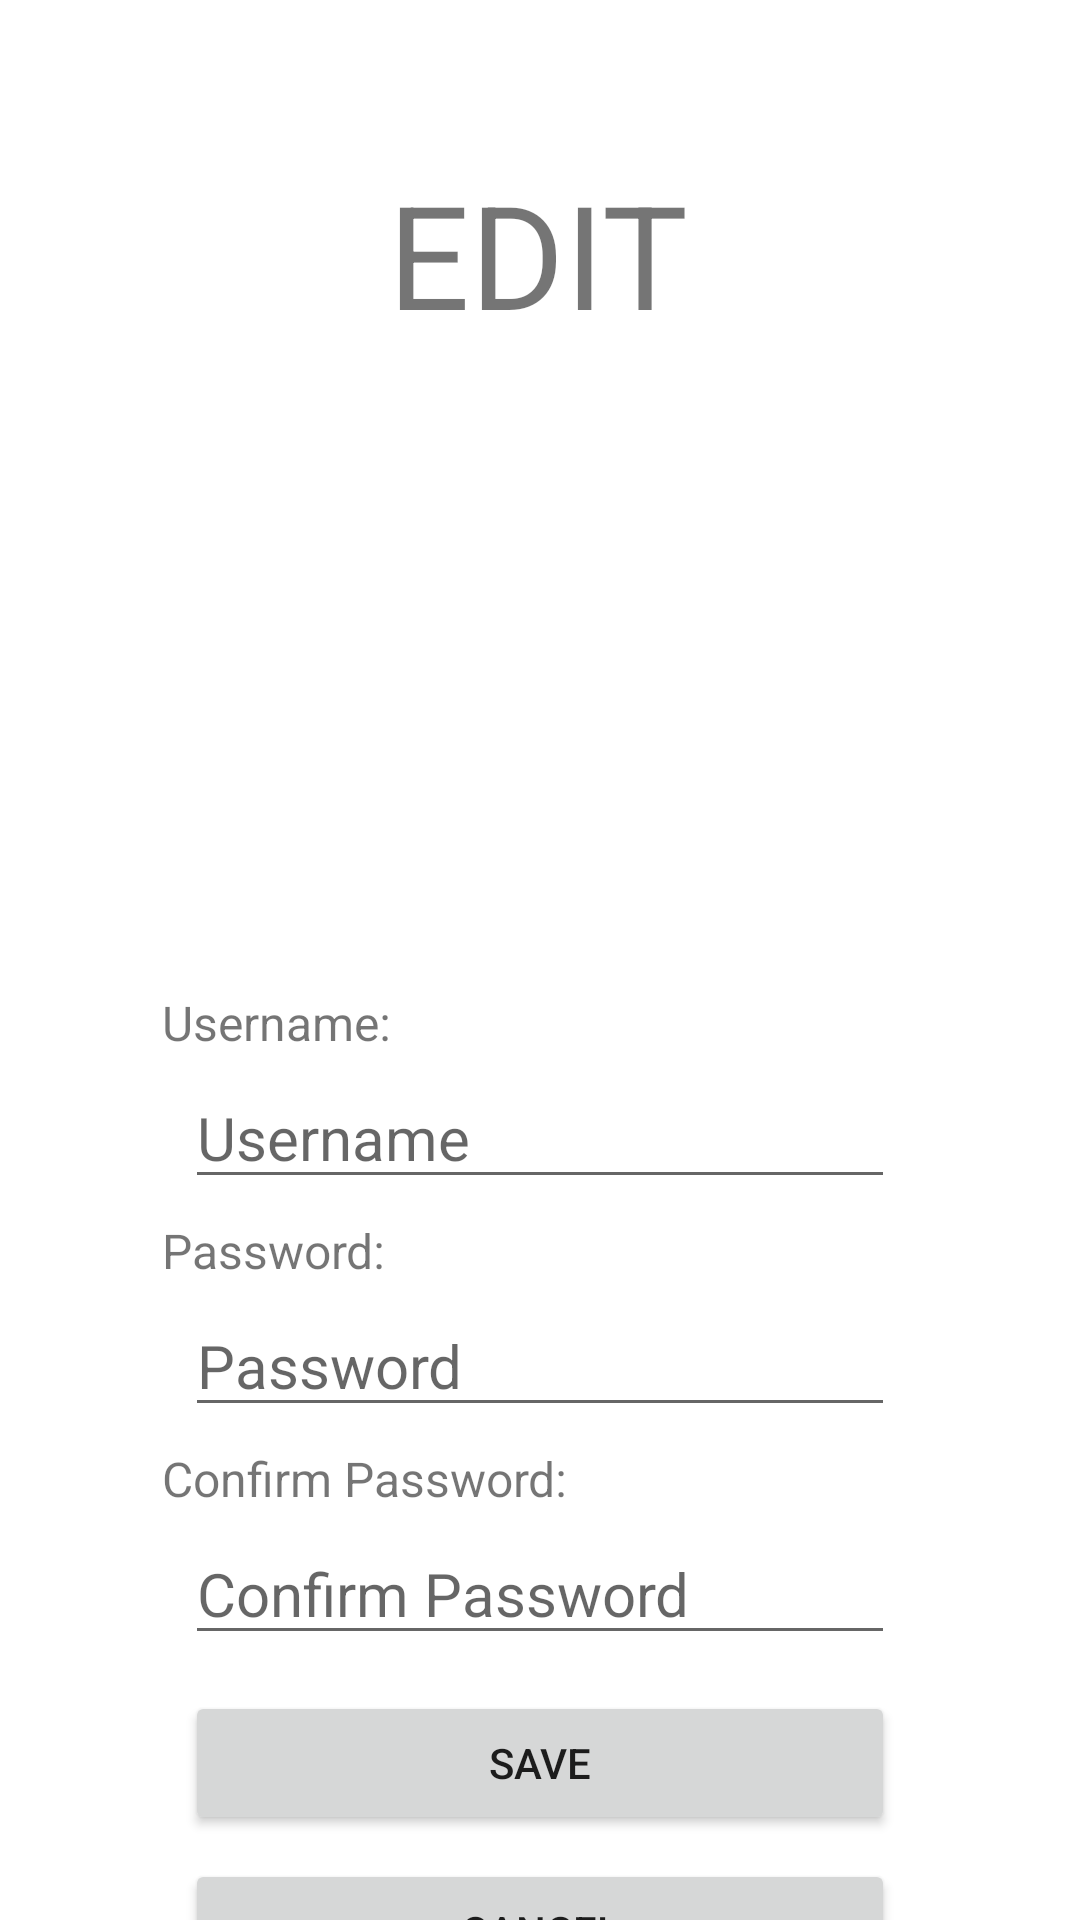

Here is an Android app screen rendered from its layout file. Give the layout XML and the strings, colors and styles it references.
<!-- AndroidManifest.xml: application theme Theme.AppAyos -->
<!-- res/layout/activity_edit.xml -->
<?xml version="1.0" encoding="utf-8"?>
<androidx.constraintlayout.widget.ConstraintLayout xmlns:android="http://schemas.android.com/apk/res/android"
    xmlns:app="http://schemas.android.com/apk/res-auto"
    xmlns:tools="http://schemas.android.com/tools"
    android:id="@+id/main"
    android:layout_width="match_parent"
    android:layout_height="match_parent"
    tools:context=".Edit">

    <EditText
        android:id="@+id/username"
        android:layout_width="wrap_content"
        android:layout_height="wrap_content"
        android:layout_marginTop="48dp"
        android:ems="10"
        android:hint="Username"
        android:inputType="text"
        android:textSize="20sp"
        app:layout_constraintEnd_toEndOf="parent"
        app:layout_constraintStart_toStartOf="parent"
        app:layout_constraintTop_toBottomOf="@+id/imageIcon" />

    <EditText
        android:id="@+id/password"
        android:layout_width="wrap_content"
        android:layout_height="wrap_content"
        android:layout_marginTop="32dp"
        android:ems="10"
        android:hint="Password"
        android:inputType="textPassword"
        android:textSize="20sp"
        app:layout_constraintEnd_toEndOf="@+id/username"
        app:layout_constraintHorizontal_bias="0.0"
        app:layout_constraintStart_toStartOf="@+id/username"
        app:layout_constraintTop_toBottomOf="@+id/username" />

    <EditText
        android:id="@+id/passwordConfirm"
        android:layout_width="wrap_content"
        android:layout_height="wrap_content"
        android:layout_marginTop="32dp"
        android:ems="10"
        android:hint="Confirm Password"
        android:inputType="textPassword"
        android:textSize="20sp"
        app:layout_constraintEnd_toEndOf="@+id/username"
        app:layout_constraintHorizontal_bias="0.0"
        app:layout_constraintStart_toStartOf="@+id/username"
        app:layout_constraintTop_toBottomOf="@+id/password" />

    <ImageView
        android:id="@+id/imageIcon"
        android:layout_width="175dp"
        android:layout_height="175dp"
        android:layout_marginTop="16dp"
        android:clickable="true"
        android:contentDescription="@string/user_image"
        android:focusable="true"
        android:scaleType="centerCrop"
        android:src="@mipmap/ic_launcher"
        app:layout_constraintEnd_toEndOf="@+id/passwordConfirm"
        app:layout_constraintStart_toStartOf="@+id/passwordConfirm"
        app:layout_constraintTop_toBottomOf="@+id/textView5" />

    <Button
        android:id="@+id/save"
        android:layout_width="0dp"
        android:layout_height="wrap_content"
        android:layout_marginTop="12dp"
        android:text="SAVE"
        app:layout_constraintEnd_toEndOf="@+id/passwordConfirm"
        app:layout_constraintStart_toStartOf="@+id/passwordConfirm"
        app:layout_constraintTop_toBottomOf="@+id/passwordConfirm" />

    <Button
        android:id="@+id/cancel"
        android:layout_width="0dp"
        android:layout_height="wrap_content"
        android:layout_marginTop="8dp"
        android:text="CANCEL"
        app:layout_constraintEnd_toEndOf="@+id/save"
        app:layout_constraintStart_toStartOf="@+id/save"
        app:layout_constraintTop_toBottomOf="@+id/save" />

    <TextView
        android:id="@+id/textView3"
        android:layout_width="wrap_content"
        android:layout_height="wrap_content"
        android:layout_marginStart="-8dp"
        android:layout_marginBottom="4dp"
        android:text="Username:"
        android:textSize="16sp"
        app:layout_constraintBottom_toTopOf="@+id/username"
        app:layout_constraintStart_toStartOf="@+id/username" />

    <TextView
        android:id="@+id/textView5"
        android:layout_width="wrap_content"
        android:layout_height="wrap_content"
        android:text="EDIT"
        android:textSize="48sp"
        app:layout_constraintBottom_toBottomOf="parent"
        app:layout_constraintEnd_toEndOf="parent"
        app:layout_constraintHorizontal_bias="0.498"
        app:layout_constraintStart_toStartOf="parent"
        app:layout_constraintTop_toTopOf="parent"
        app:layout_constraintVertical_bias="0.091" />

    <TextView
        android:id="@+id/textView4"
        android:layout_width="wrap_content"
        android:layout_height="wrap_content"
        android:layout_marginStart="-8dp"
        android:layout_marginBottom="4dp"
        android:text="Password:"
        android:textSize="16sp"
        app:layout_constraintBottom_toTopOf="@+id/password"
        app:layout_constraintStart_toStartOf="@+id/password" />

    <TextView
        android:id="@+id/textView"
        android:layout_width="wrap_content"
        android:layout_height="wrap_content"
        android:layout_marginStart="-8dp"
        android:layout_marginBottom="4dp"
        android:text="Confirm Password:"
        android:textSize="16sp"
        app:layout_constraintBottom_toTopOf="@+id/passwordConfirm"
        app:layout_constraintStart_toStartOf="@+id/passwordConfirm" />

</androidx.constraintlayout.widget.ConstraintLayout>
<!-- resources referenced by this layout -->
<resources>
  <string name="user_image">User image</string>
  <style name="Theme.AppAyos" parent="Base.Theme.AppAyos" />
  <style name="Base.Theme.AppAyos" parent="Theme.MaterialComponents.DayNight.NoActionBar">
          
          
      </style>
</resources>
